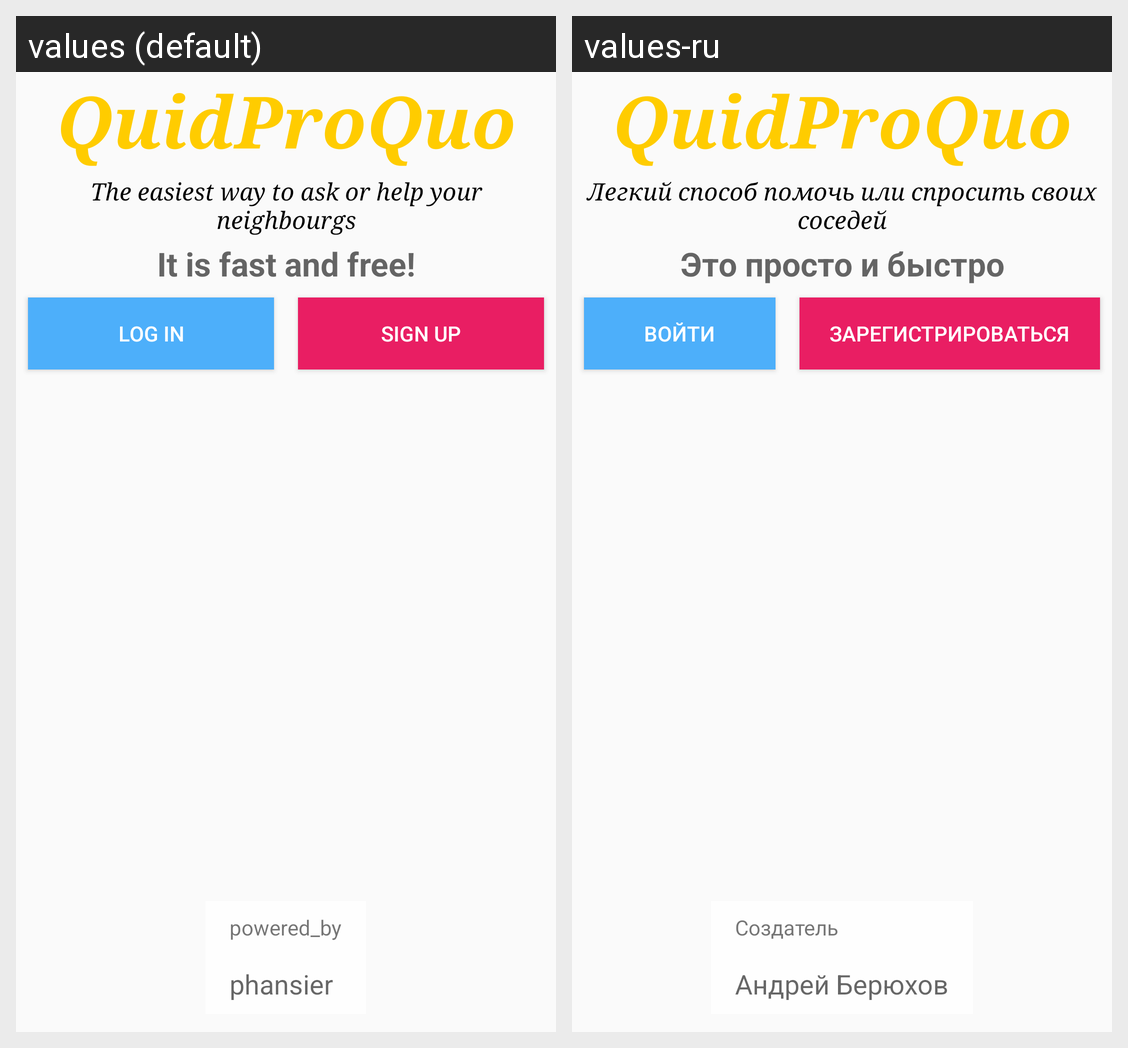

Translations of the strings shown on this Android screen, per locale in the grid:
Android screen res/layout/activity_welcome.xml rendered under 2 locales, left to right: values (default), values-ru. Device: Nexus 5 (rendered at 1080×1920; each locale shown at half size, 540×960, under a caption strip naming it); theme AppTheme.
Strings drawn on this screen, with the default value and each locale's value (text and hints the layout hard-codes, and strings that could not be matched under every locale, appear in the picture but are not listed):

login
  values: Log In
  values-ru: Войти

signup
  values: Sign Up
  values-ru: Зарегистрироваться

powered_by
  values: powered_by
  values-ru: Создатель

app_author
  values: phansier
  values-ru: Андрей Берюхов

app_name
  values: QuidProQuo
  values-ru: QuidProQuo  [not translated; the default value is used]

app_slogan
  values: The easiest way to ask or help your neighbourgs
  values-ru: Легкий способ помочь или спросить своих соседей

login_page_cool
  values: It is fast and free!
  values-ru: Это просто и быстро
